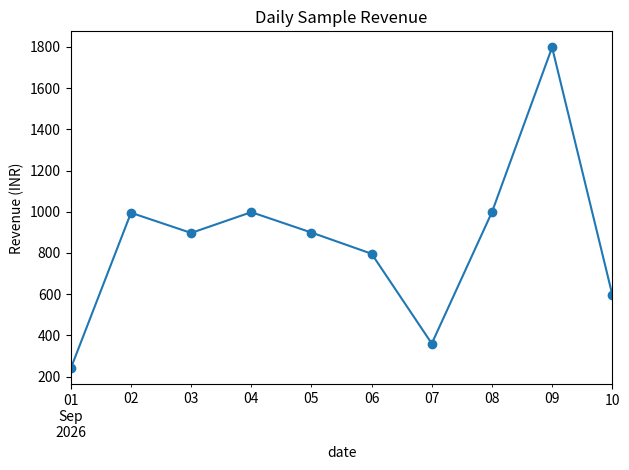

This figure's Python source:
"""Task 4: analyze sample e-commerce sales trends."""
import pandas as pd
import matplotlib.pyplot as plt

# Clearly labelled synthetic example data for demonstration.
data = [
    ("2026-09-01", "Mumbai", "USB-C Cable", 120, 80, 2),
    ("2026-09-02", "Pune", "Phone Case", 199, 90, 5),
    ("2026-09-03", "Mumbai", "Wired Earphones", 299, 180, 3),
    ("2026-09-04", "Thane", "20W Charger", 499, 310, 2),
    ("2026-09-05", "Nashik", "Bluetooth Speaker", 899, 620, 1),
    ("2026-09-06", "Mumbai", "Phone Case", 199, 90, 4),
    ("2026-09-07", "Pune", "USB-C Cable", 120, 80, 3),
    ("2026-09-08", "Thane", "20W Charger", 499, 310, 2),
    ("2026-09-09", "Mumbai", "Bluetooth Speaker", 899, 620, 2),
    ("2026-09-10", "Nashik", "Wired Earphones", 299, 180, 2),
]
df = pd.DataFrame(data, columns=["date", "city", "product", "unit_price", "unit_cost", "quantity"])
df["date"] = pd.to_datetime(df["date"])
df["revenue"] = df["unit_price"] * df["quantity"]
df["cost"] = df["unit_cost"] * df["quantity"]
df["profit"] = df["revenue"] - df["cost"]

print("Dataset preview:")
print(df.head())
print("\nTotal revenue:", round(df["revenue"].sum(), 2))
print("Total profit:", round(df["profit"].sum(), 2))
print("Units sold:", int(df["quantity"].sum()))
print("\nRevenue by product:")
print(df.groupby("product")["revenue"].sum().sort_values(ascending=False))
print("\nRevenue by city:")
print(df.groupby("city")["revenue"].sum().sort_values(ascending=False))

daily = df.groupby("date", as_index=False)["revenue"].sum()
daily.plot(x="date", y="revenue", kind="line", marker="o", legend=False, title="Daily Sample Revenue")
plt.ylabel("Revenue (INR)")
plt.tight_layout()
plt.savefig("daily_sales_trend.png", dpi=150, bbox_inches="tight")
plt.show()

print("\nNote: this is synthetic demonstration data, not real customer/company data.")
